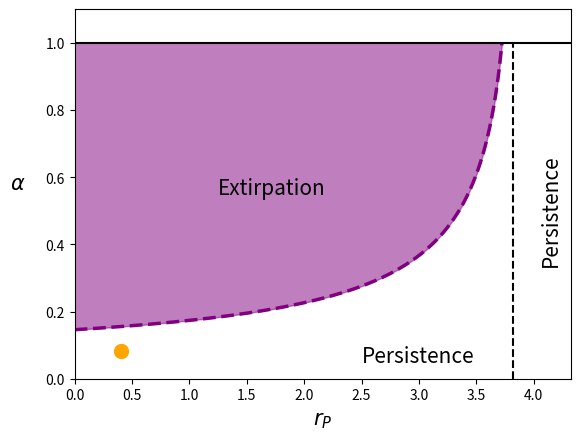

Write Python code to recreate this figure.
import numpy as np
import matplotlib.pyplot as plt

def cond_3_alpha(p):
    return 1/p['beta'] * np.log(1 - \
    np.exp(-p['T'] - p['mu'])*(1 + p['u']*p['r_P'] - np.exp(p['T'] + p['mu'] + p['Omega']))*(1 + p['r_S'] - np.exp(p['mu'])) \
    / (np.exp(p['mu'] + p['Omega']) - p['r_P'] - 1))

# Define parameter values
p = {}
p['omega'] = 0.5425; p['alpha'] = 0.0833; p['tau'] = 1 - p['alpha'] - p['omega']
p['mu'] = 0.2835; p['nu'] = 2.3772;  p['gamma'] = 1.8523; p['beta'] = 2.5595
p['r_S'] = 0.8590; p['r_P'] = 0.4998; p['u'] = 0.75

# Define parameter groupings
p['T'] = p['tau']*p['gamma'];
p['Omega'] = p['nu']*p['omega']

# Check the conditions for the extirpation eq. to be stable. 

# Check condition 1
if 1 + p['u']*p['r_P'] - np.exp(p['T'] + p['mu'] + p['Omega']) < 0:
    print('Condition 1 for Extirpation Passes')
else:
    print('Condition 1 for Extirpation Fails')

# Check condition 2
if 1 + p['r_S'] - np.exp(p['mu']) < 0:
    print('Condition 2 for Extirpation Passes')
else:
    print('Condition 2 for Extirpation Fails')

# Check condition 3
if 1 + p['r_P'] - np.exp(p['Omega'] + p['mu']) < 0:
    print('Condition 3 for Extirpation Part 1 Passes')
else:
    print('Condition 3 for Extirpation Part 1 Passes')

# Determine the critical value of rP from condition 1. If rP is greater than this value,
# the eq loses stability
cond_1_rP = (np.exp(p['T'] + p['mu'] + p['Omega']) - 1)/p['u']

# Determine the critical value of rP from condition 3. If rP is greater than this value,
# the eq loses stability
cond_3_rP = np.exp(p['Omega'] + p['mu']) - 1

# Calculate the largest value of rP such that both conditions pass (e.g. the min of the two)
rP_max = min(cond_1_rP, cond_3_rP)

# Determine the critical value of alpha. If alpha is less than this value, 
# the eq loses stability
rP_range_plot = np.linspace(0, rP_max, 10000)
cond_3_alpha = np.array([cond_3_alpha(p) for p['r_P'] in rP_range_plot])

fig, ax = plt.subplots(1,1)

ax.plot(rP_range_plot[cond_3_alpha < 1], cond_3_alpha[cond_3_alpha < 1], color='purple', linestyle='--', linewidth=2.5)
ax.fill_between(x=rP_range_plot[cond_3_alpha < 1], y1=cond_3_alpha[cond_3_alpha < 1], y2 = 1, color='purple', alpha=0.5)
ax.plot(0.4, 0.0833, color='orange', marker='.', markersize=20)

ax.hlines(y = 1, xmin = 0, xmax = 1000, linestyle='-', color='k')
ax.vlines(x = rP_max, ymin = 0, ymax = 1, linestyle='--', color='k')

ax.set_xlim(0, rP_max  + 0.5)
ax.set_ylim(0, 1.1)
ax.set_xlabel(r'$r_P$', fontsize=15)
ax.set_ylabel(r'$\alpha$', rotation=0, fontsize=15, labelpad=20)

ax.text(x=1.25, y=0.55, s="Extirpation", size=15)
ax.text(x=2.5, y=0.05, s="Persistence", size=15)
ax.text(x=4.05, y=0.35, s="Persistence", rotation=90, size=15)

fig.savefig('bif_plot.pdf')
plt.show()